Run: headless pygame with SDL's dummy video driver; simulated clock (each Clock.tick advances the game by its frame time, no real sleeping); random seed 0; keys injected as events and as key.get_pressed() state; mouse plan: one left click at the window centre at the start of phase 2, then a move to the lower-right quarter at the start of phase 3; restart key R tapped at the start of phases 3 and 4.
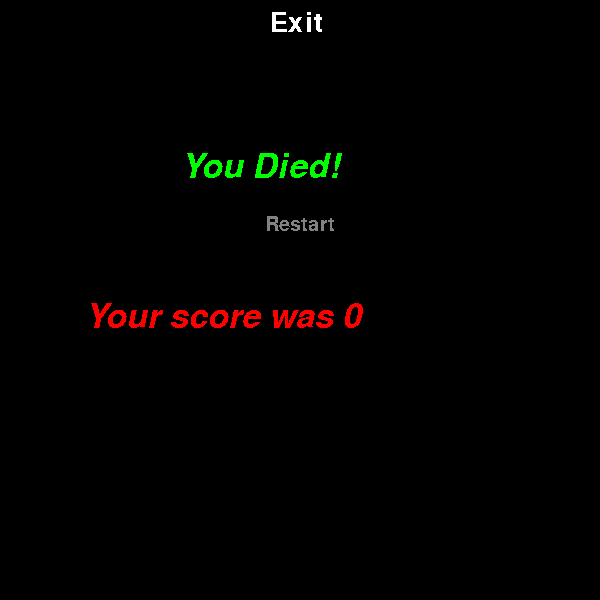
Frame 1 of 4 · flips 1–60 · no input
Frame 2 of 4 · flips 61–180 · clicked the window centre · tapped SPACE, RETURN · held RIGHT (→), D · screen unchanged from frame 1, image omitted
Frame 3 of 4 · flips 181–300 · moved the mouse to the lower-right quarter · tapped R · held DOWN (↓), S · screen unchanged from frame 2, image omitted
Frame 4 of 4 · flips 301–420 · tapped R · held LEFT (←), A, UP (↑), W · screen unchanged from frame 3, image omitted

The pygame program that drew these frames:

import pygame
import random as rand

width = height = 600


def main():
    pygame.init()
    screen = pygame.display.set_mode((width, height))
    pygame.display.set_caption("Oliver\'s Arcade - Snake")
    clock = pygame.time.Clock()

    x_dir = 0
    y_dir = -10

    x_pos = 300
    y_pos = 300

    snake_list = []
    snake_len = 3
    snake_score = 0

    food_pos_x = rand.randint(0, 60) * 10
    food_pos_y = rand.randint(0, 60) * 10

    game_over = False
    pause = False

    running = True
    while running:
        if game_over:
            for event in pygame.event.get():
                if event.type == pygame.QUIT:
                    running = False
                elif event.type == pygame.MOUSEBUTTONDOWN:
                    mouse_pos_x, mouse_pos_y = pygame.mouse.get_pos()
                    if 254 > mouse_pos_y > 230 and 350 > mouse_pos_x > 250:
                        running = False
                        main()
                    elif 350 > mouse_pos_x > 260 and 90 > mouse_pos_y > 10:
                        running = False
                elif event.type == pygame.KEYDOWN:
                    if event.key == pygame.K_r:
                        screen.fill((0, 0, 0))
                        pygame.display.flip()
                        running = False
                        main()

            # show end screen
            screen.fill((0, 0, 0))
            game_over_display(screen, snake_score)
            pygame.display.flip()

        elif pause:  # if game is paused
            for event in pygame.event.get():
                if event.type == pygame.QUIT:
                    running = False
                elif event.type == pygame.KEYDOWN:
                    if event.key == pygame.K_ESCAPE:  # pause button
                        pause = False
                elif event.type == pygame.MOUSEBUTTONDOWN:
                    x, y = pygame.mouse.get_pos()
                    if 540 > x > 460 and 65 > y > 15:  # top right exit button
                        running = False
                    elif x > 560 and 65 > y:  # top right pause button
                        pause = False

            draw_pause(screen, snake_score, snake_list)  # drawing the pause ui
            pygame.draw.rect(screen, (0, 100, 0), (food_pos_x, food_pos_y, 10, 10))  # drawing the food
            pygame.display.flip()

        else:
            for event in pygame.event.get():
                if event.type == pygame.QUIT:
                    running = False
                elif event.type == pygame.KEYDOWN:
                    if event.key == pygame.K_UP:
                        x_dir = 0
                        y_dir = -10
                    if event.key == pygame.K_DOWN:
                        x_dir = 0
                        y_dir = 10
                    elif event.key == pygame.K_LEFT:
                        x_dir = -10
                        y_dir = 0
                    elif event.key == pygame.K_RIGHT:
                        x_dir = 10
                        y_dir = 0
                    elif event.key == pygame.K_ESCAPE:
                        pause = True

            screen.fill((0, 0, 0))

            pygame.draw.rect(screen, (0, 255, 0), (food_pos_x, food_pos_y, 10, 10))

            x_pos += x_dir
            y_pos += y_dir

            head = (x_pos, y_pos)

            if 600 <= x_pos or 0 > x_pos or 600 <= y_pos or 0 > y_pos:
                game_over = True

            snake_list.append(head)

            if len(snake_list) > snake_len:
                del snake_list[0]

            for pos in snake_list[:-1]:
                if head == pos:
                    game_over = True

            draw_snakes(screen, snake_list, (0, 0, 255))
            draw_score(screen, snake_score)

            pygame.display.flip()

            if head == (food_pos_x, food_pos_y):
                food_pos_x = rand.randint(0, 59) * 10
                food_pos_y = rand.randint(0, 59) * 10
                snake_len += 1
                snake_score += 1

            clock.tick(30)


def draw_snakes(screen, posses, colour):
    for pos in posses:
        pygame.draw.rect(screen, colour, (pos[0], pos[1], 10, 10))


def draw_score(screen, score):
    font = pygame.font.SysFont("Comic Sans MS", 30)
    text = font.render("Score: " + str(score), False, (255, 0, 0))

    screen.blit(text, (2, 2))


def game_over_display(screen, score):
    game_over_text(screen, score)
    restart_button(screen)
    exit_button_go(screen)


def game_over_text(screen, score):
    # draws 'You Died!'
    font = pygame.font.SysFont('Comic Sans MS', 50, italic=True)
    text = font.render('You Died!', False, (0, 255, 0))
    screen.blit(text, (width // 3.4 + 5, height // 4))

    # draws player 1's score
    score_text = font.render('Your score was ' + str(score), False, (255, 0, 0))
    screen.blit(score_text, (width // 7, height // 2))


def restart_button(screen):
    font = pygame.font.SysFont('Comic Sans MS', 30)
    text = font.render('Restart', False, (130, 130, 130))
    screen.blit(text, (300 - font.size('Restart')[0]//2, 215))


def exit_button_p(screen):
    font = pygame.font.SysFont('Comic Sans MS', 30)
    text = font.render('Exit', False, (255, 255, 255))
    pygame.draw.rect(screen, (40, 40, 40), (460, 15, 80, 50))
    screen.blit(text, (470, 15))


def exit_button_go(screen):
    font = pygame.font.SysFont('Comic Sans MS', 40)
    text = font.render('Exit', False, (255, 255, 255))
    screen.blit(text, (270, 10))


def draw_pause(screen, score, list1):
    screen.fill((30, 30, 30))
    pygame.draw.rect(screen, (130, 130, 130), (width - 47, 15, 10, 50))
    pygame.draw.rect(screen, (130, 130, 130), (width - 25, 15, 10, 50))
    draw_score(screen, score)
    draw_snakes(screen, list1, (0, 0, 100))
    exit_button_p(screen)


if __name__ == '__main__':
    main()
